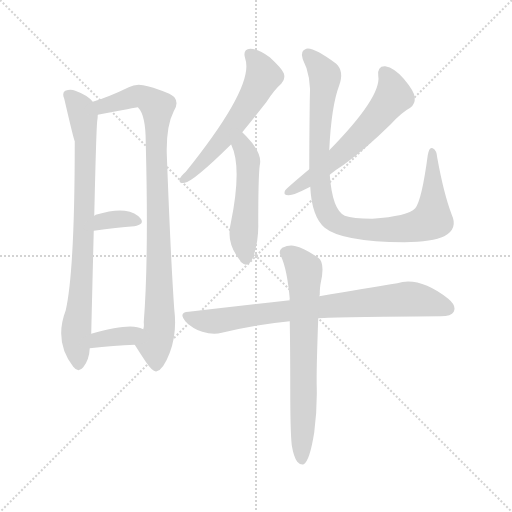
t = 0.00 s
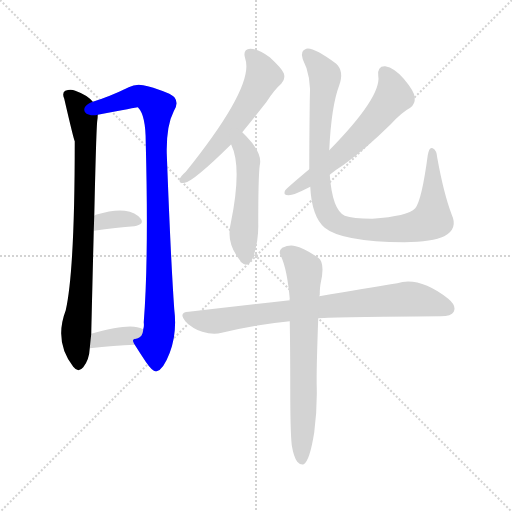
t = 1.60 s
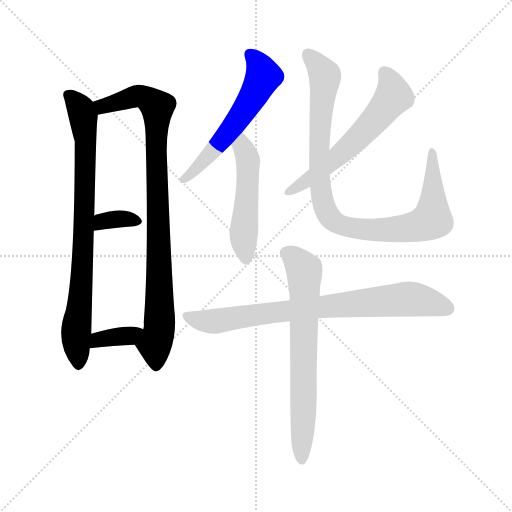
t = 3.20 s
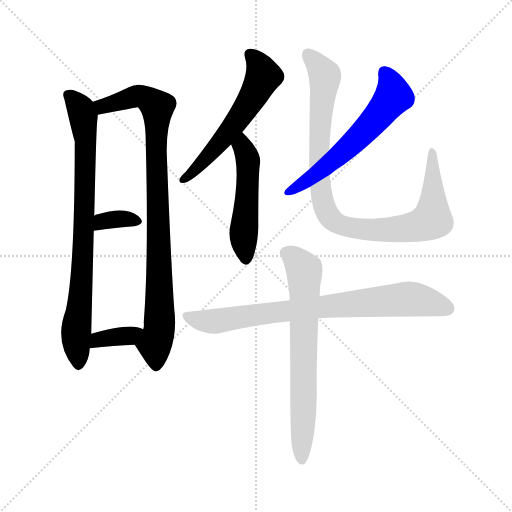
t = 4.79 s
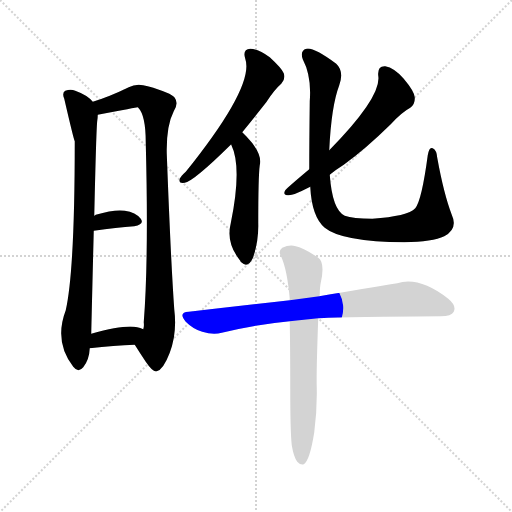
t = 6.39 s
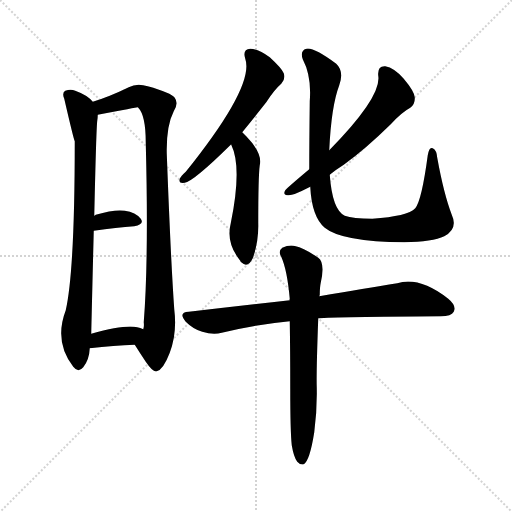
t = 7.99 s

The animated SVG that drew these frames (rendered in a browser with its animation timeline set to each time). Animation: 10 CSS @keyframes rules; one cycle of 7.99 s.

<svg version="1.1" viewBox="0 0 1024 1024" xmlns="http://www.w3.org/2000/svg">
  <g stroke="lightgray" stroke-dasharray="1,1" stroke-width="1" transform="scale(4, 4)">
    <line x1="0" y1="0" x2="256" y2="256"></line>
    <line x1="256" y1="0" x2="0" y2="256"></line>
    <line x1="128" y1="0" x2="128" y2="256"></line>
    <line x1="0" y1="128" x2="256" y2="128"></line>
  </g>
<g transform="scale(1, -1) translate(0, -900)">
   <style type="text/css">
    @keyframes keyframes0 {
      from {
       stroke: blue;
       stroke-dashoffset: 806;
       stroke-width: 128;
       }
       72% {
       animation-timing-function: step-end;
       stroke: blue;
       stroke-dashoffset: 0;
       stroke-width: 128;
       }
       to {
       stroke: black;
       stroke-width: 1024;
       }
       }
       #make-me-a-hanzi-animation-0 {
         animation: keyframes0 0.905924s both;
         animation-delay: 0.000000s;
         animation-timing-function: linear;
       }
    @keyframes keyframes1 {
      from {
       stroke: blue;
       stroke-dashoffset: 906;
       stroke-width: 128;
       }
       75% {
       animation-timing-function: step-end;
       stroke: blue;
       stroke-dashoffset: 0;
       stroke-width: 128;
       }
       to {
       stroke: black;
       stroke-width: 1024;
       }
       }
       #make-me-a-hanzi-animation-1 {
         animation: keyframes1 0.987305s both;
         animation-delay: 0.905924s;
         animation-timing-function: linear;
       }
    @keyframes keyframes2 {
      from {
       stroke: blue;
       stroke-dashoffset: 341;
       stroke-width: 128;
       }
       53% {
       animation-timing-function: step-end;
       stroke: blue;
       stroke-dashoffset: 0;
       stroke-width: 128;
       }
       to {
       stroke: black;
       stroke-width: 1024;
       }
       }
       #make-me-a-hanzi-animation-2 {
         animation: keyframes2 0.527507s both;
         animation-delay: 1.893229s;
         animation-timing-function: linear;
       }
    @keyframes keyframes3 {
      from {
       stroke: blue;
       stroke-dashoffset: 356;
       stroke-width: 128;
       }
       54% {
       animation-timing-function: step-end;
       stroke: blue;
       stroke-dashoffset: 0;
       stroke-width: 128;
       }
       to {
       stroke: black;
       stroke-width: 1024;
       }
       }
       #make-me-a-hanzi-animation-3 {
         animation: keyframes3 0.539714s both;
         animation-delay: 2.420736s;
         animation-timing-function: linear;
       }
    @keyframes keyframes4 {
      from {
       stroke: blue;
       stroke-dashoffset: 568;
       stroke-width: 128;
       }
       65% {
       animation-timing-function: step-end;
       stroke: blue;
       stroke-dashoffset: 0;
       stroke-width: 128;
       }
       to {
       stroke: black;
       stroke-width: 1024;
       }
       }
       #make-me-a-hanzi-animation-4 {
         animation: keyframes4 0.712240s both;
         animation-delay: 2.960449s;
         animation-timing-function: linear;
       }
    @keyframes keyframes5 {
      from {
       stroke: blue;
       stroke-dashoffset: 502;
       stroke-width: 128;
       }
       62% {
       animation-timing-function: step-end;
       stroke: blue;
       stroke-dashoffset: 0;
       stroke-width: 128;
       }
       to {
       stroke: black;
       stroke-width: 1024;
       }
       }
       #make-me-a-hanzi-animation-5 {
         animation: keyframes5 0.658529s both;
         animation-delay: 3.672689s;
         animation-timing-function: linear;
       }
    @keyframes keyframes6 {
      from {
       stroke: blue;
       stroke-dashoffset: 591;
       stroke-width: 128;
       }
       66% {
       animation-timing-function: step-end;
       stroke: blue;
       stroke-dashoffset: 0;
       stroke-width: 128;
       }
       to {
       stroke: black;
       stroke-width: 1024;
       }
       }
       #make-me-a-hanzi-animation-6 {
         animation: keyframes6 0.730957s both;
         animation-delay: 4.331217s;
         animation-timing-function: linear;
       }
    @keyframes keyframes7 {
      from {
       stroke: blue;
       stroke-dashoffset: 945;
       stroke-width: 128;
       }
       75% {
       animation-timing-function: step-end;
       stroke: blue;
       stroke-dashoffset: 0;
       stroke-width: 128;
       }
       to {
       stroke: black;
       stroke-width: 1024;
       }
       }
       #make-me-a-hanzi-animation-7 {
         animation: keyframes7 1.019043s both;
         animation-delay: 5.062174s;
         animation-timing-function: linear;
       }
    @keyframes keyframes8 {
      from {
       stroke: blue;
       stroke-dashoffset: 783;
       stroke-width: 128;
       }
       72% {
       animation-timing-function: step-end;
       stroke: blue;
       stroke-dashoffset: 0;
       stroke-width: 128;
       }
       to {
       stroke: black;
       stroke-width: 1024;
       }
       }
       #make-me-a-hanzi-animation-8 {
         animation: keyframes8 0.887207s both;
         animation-delay: 6.081217s;
         animation-timing-function: linear;
       }
    @keyframes keyframes9 {
      from {
       stroke: blue;
       stroke-dashoffset: 687;
       stroke-width: 128;
       }
       69% {
       animation-timing-function: step-end;
       stroke: blue;
       stroke-dashoffset: 0;
       stroke-width: 128;
       }
       to {
       stroke: black;
       stroke-width: 1024;
       }
       }
       #make-me-a-hanzi-animation-9 {
         animation: keyframes9 0.809082s both;
         animation-delay: 6.968424s;
         animation-timing-function: linear;
       }
</style>
<path d="M 185.5 696.5 Q 175.5 709.5 150.5 718.5 Q 141.5 722.5 130.5 718.5 Q 123.5 714.5 128.5 702.5 Q 147.5 620.5 149.5 617.5 Q 149.5 359.5 131.5 279.5 Q 107.5 216.5 146.5 166.5 Q 156.5 153.5 166.5 165.5 Q 178.5 180.5 179.5 203.5 L 182.5 232.5 Q 182.5 238.5 187.5 438.5 L 188.5 468.5 Q 192.5 643.5 194.5 658.5 Q 195.5 665.5 195.5 670.5 C 196.5 686.5 196.5 686.5 185.5 696.5 Z" fill="lightgray"></path> 
<path d="M 269.5 210.5 Q 279.5 194.5 291.5 176.5 Q 306.5 154.5 313.5 157.5 Q 326.5 160.5 339.5 194.5 Q 354.5 233.5 348.5 281.5 Q 341.5 380.5 333.5 593.5 Q 332.5 648.5 347.5 677.5 Q 357.5 693.5 349.5 704.5 Q 342.5 714.5 295.5 727.5 Q 273.5 734.5 257.5 725.5 Q 218.5 706.5 185.5 696.5 C 157.5 686.5 166.5 664.5 195.5 670.5 Q 273.5 685.5 275.5 685.5 L 276.5 684.5 Q 291.5 669.5 291.5 614.5 Q 297.5 382.5 287.5 255.5 Q 288.5 246.5 286.5 241.5 C 284.5 211.5 256.5 231.5 269.5 210.5 Z" fill="lightgray"></path> 
<path d="M 187.5 438.5 Q 233.5 445.5 268.5 447.5 Q 289.5 451.5 281.5 462.5 Q 271.5 475.5 249.5 478.5 Q 228.5 481.5 191.5 470.5 Q 190.5 469.5 188.5 468.5 C 163.5 452.5 157.5 434.5 187.5 438.5 Z" fill="lightgray"></path> 
<path d="M 179.5 203.5 Q 228.5 209.5 269.5 210.5 C 299.5 211.5 313.5 229.5 286.5 241.5 Q 280.5 244.5 274.5 245.5 Q 250.5 251.5 182.5 232.5 C 153.5 224.5 149.5 199.5 179.5 203.5 Z" fill="lightgray"></path> 
<path d="M 484.5 635.5 Q 506.5 662.5 532.5 695.5 Q 548.5 720.5 562.5 732.5 Q 571.5 741.5 567.5 753.5 Q 563.5 763.5 539.5 785.5 Q 517.5 801.5 500.5 802.5 Q 484.5 801.5 490.5 782.5 Q 509.5 728.5 371.5 556.5 Q 361.5 547.5 359.5 542.5 Q 356.5 532.5 369.5 534.5 Q 387.5 537.5 462.5 611.5 L 484.5 635.5 Z" fill="lightgray"></path> 
<path d="M 462.5 611.5 Q 461.5 611.5 462.5 610.5 Q 484.5 565.5 461.5 453.5 Q 451.5 414.5 480.5 378.5 Q 480.5 377.5 482.5 375.5 Q 495.5 362.5 505.5 383.5 Q 517.5 416.5 516.5 453.5 Q 516.5 547.5 519.5 569.5 Q 525.5 593.5 492.5 627.5 Q 488.5 631.5 484.5 635.5 C 463.5 656.5 451.5 639.5 462.5 611.5 Z" fill="lightgray"></path> 
<path d="M 659.5 550.5 Q 671.5 560.5 687.5 570.5 Q 730.5 601.5 781.5 651.5 Q 803.5 675.5 820.5 684.5 Q 830.5 691.5 829.5 705.5 Q 828.5 717.5 807.5 742.5 Q 788.5 764.5 770.5 767.5 Q 754.5 768.5 756.5 748.5 Q 763.5 706.5 658.5 599.5 L 618.5 561.5 Q 575.5 525.5 570.5 519.5 Q 564.5 509.5 577.5 509.5 Q 587.5 509.5 614.5 523.5 Q 615.5 524.5 620.5 526.5 L 659.5 550.5 Z" fill="lightgray"></path> 
<path d="M 903.5 470.5 Q 887.5 512.5 874.5 584.5 Q 873.5 599.5 865.5 603.5 Q 858.5 607.5 855.5 589.5 Q 843.5 499.5 830.5 483.5 Q 815.5 467.5 744.5 462.5 Q 705.5 462.5 689.5 468.5 Q 664.5 480.5 659.5 550.5 L 658.5 599.5 Q 662.5 687.5 678.5 729.5 Q 688.5 757.5 672.5 772.5 Q 626.5 806.5 612.5 802.5 Q 599.5 798.5 605.5 781.5 Q 623.5 747.5 619.5 697.5 Q 618.5 615.5 618.5 561.5 L 620.5 526.5 Q 623.5 466.5 649.5 444.5 Q 683.5 416.5 808.5 415.5 Q 865.5 416.5 888.5 427.5 Q 916.5 442.5 903.5 470.5 Z" fill="lightgray"></path> 
<path d="M 636.5 263.5 Q 672.5 266.5 881.5 267.5 Q 902.5 267.5 907.5 276.5 Q 913.5 288.5 896.5 302.5 Q 838.5 347.5 794.5 333.5 Q 731.5 323.5 638.5 307.5 L 579.5 299.5 Q 485.5 289.5 377.5 276.5 Q 355.5 275.5 371.5 256.5 Q 386.5 241.5 404.5 236.5 Q 426.5 229.5 443.5 234.5 Q 507.5 250.5 579.5 257.5 L 636.5 263.5 Z" fill="lightgray"></path> 
<path d="M 583.5 9.5 Q 587.5 -14.5 594.5 -23.5 Q 600.5 -30.5 607.5 -28.5 Q 619.5 -21.5 628.5 35.5 Q 634.5 80.5 633.5 125.5 Q 632.5 156.5 636.5 263.5 L 638.5 307.5 Q 638.5 308.5 639.5 309.5 Q 639.5 325.5 641.5 334.5 Q 650.5 374.5 636.5 384.5 Q 605.5 405.5 591.5 407.5 Q 579.5 411.5 564.5 404.5 Q 555.5 397.5 562.5 386.5 Q 574.5 359.5 579.5 302.5 Q 578.5 302.5 579.5 299.5 L 579.5 257.5 Q 580.5 199.5 580.5 121.5 Q 580.5 37.5 583.5 9.5 Z" fill="lightgray"></path> 
      <clipPath id="make-me-a-hanzi-clip-0">
      <path d="M 185.5 696.5 Q 175.5 709.5 150.5 718.5 Q 141.5 722.5 130.5 718.5 Q 123.5 714.5 128.5 702.5 Q 147.5 620.5 149.5 617.5 Q 149.5 359.5 131.5 279.5 Q 107.5 216.5 146.5 166.5 Q 156.5 153.5 166.5 165.5 Q 178.5 180.5 179.5 203.5 L 182.5 232.5 Q 182.5 238.5 187.5 438.5 L 188.5 468.5 Q 192.5 643.5 194.5 658.5 Q 195.5 665.5 195.5 670.5 C 196.5 686.5 196.5 686.5 185.5 696.5 Z" fill="lightgray"></path>
      </clipPath>
      <path clip-path="url(#make-me-a-hanzi-clip-0)" d="M 137.5 709.5 L 162.5 680.5 L 171.5 611.5 L 164.5 345.5 L 152.5 239.5 L 156.5 170.5 " fill="none" id="make-me-a-hanzi-animation-0" stroke-dasharray="678 1356" stroke-linecap="round"></path>

      <clipPath id="make-me-a-hanzi-clip-1">
      <path d="M 269.5 210.5 Q 279.5 194.5 291.5 176.5 Q 306.5 154.5 313.5 157.5 Q 326.5 160.5 339.5 194.5 Q 354.5 233.5 348.5 281.5 Q 341.5 380.5 333.5 593.5 Q 332.5 648.5 347.5 677.5 Q 357.5 693.5 349.5 704.5 Q 342.5 714.5 295.5 727.5 Q 273.5 734.5 257.5 725.5 Q 218.5 706.5 185.5 696.5 C 157.5 686.5 166.5 664.5 195.5 670.5 Q 273.5 685.5 275.5 685.5 L 276.5 684.5 Q 291.5 669.5 291.5 614.5 Q 297.5 382.5 287.5 255.5 Q 288.5 246.5 286.5 241.5 C 284.5 211.5 256.5 231.5 269.5 210.5 Z" fill="lightgray"></path>
      </clipPath>
      <path clip-path="url(#make-me-a-hanzi-clip-1)" d="M 194.5 692.5 L 206.5 686.5 L 276.5 708.5 L 313.5 688.5 L 319.5 257.5 L 309.5 211.5 L 312.5 168.5 " fill="none" id="make-me-a-hanzi-animation-1" stroke-dasharray="778 1556" stroke-linecap="round"></path>

      <clipPath id="make-me-a-hanzi-clip-2">
      <path d="M 187.5 438.5 Q 233.5 445.5 268.5 447.5 Q 289.5 451.5 281.5 462.5 Q 271.5 475.5 249.5 478.5 Q 228.5 481.5 191.5 470.5 Q 190.5 469.5 188.5 468.5 C 163.5 452.5 157.5 434.5 187.5 438.5 Z" fill="lightgray"></path>
      </clipPath>
      <path clip-path="url(#make-me-a-hanzi-clip-2)" d="M 194.5 445.5 L 204.5 458.5 L 252.5 462.5 L 272.5 457.5 " fill="none" id="make-me-a-hanzi-animation-2" stroke-dasharray="213 426" stroke-linecap="round"></path>

      <clipPath id="make-me-a-hanzi-clip-3">
      <path d="M 179.5 203.5 Q 228.5 209.5 269.5 210.5 C 299.5 211.5 313.5 229.5 286.5 241.5 Q 280.5 244.5 274.5 245.5 Q 250.5 251.5 182.5 232.5 C 153.5 224.5 149.5 199.5 179.5 203.5 Z" fill="lightgray"></path>
      </clipPath>
      <path clip-path="url(#make-me-a-hanzi-clip-3)" d="M 186.5 210.5 L 197.5 222.5 L 258.5 228.5 L 278.5 238.5 " fill="none" id="make-me-a-hanzi-animation-3" stroke-dasharray="228 456" stroke-linecap="round"></path>

      <clipPath id="make-me-a-hanzi-clip-4">
      <path d="M 484.5 635.5 Q 506.5 662.5 532.5 695.5 Q 548.5 720.5 562.5 732.5 Q 571.5 741.5 567.5 753.5 Q 563.5 763.5 539.5 785.5 Q 517.5 801.5 500.5 802.5 Q 484.5 801.5 490.5 782.5 Q 509.5 728.5 371.5 556.5 Q 361.5 547.5 359.5 542.5 Q 356.5 532.5 369.5 534.5 Q 387.5 537.5 462.5 611.5 L 484.5 635.5 Z" fill="lightgray"></path>
      </clipPath>
      <path clip-path="url(#make-me-a-hanzi-clip-4)" d="M 500.5 790.5 L 524.5 756.5 L 513.5 719.5 L 458.5 637.5 L 400.5 569.5 L 367.5 541.5 " fill="none" id="make-me-a-hanzi-animation-4" stroke-dasharray="440 880" stroke-linecap="round"></path>

      <clipPath id="make-me-a-hanzi-clip-5">
      <path d="M 462.5 611.5 Q 461.5 611.5 462.5 610.5 Q 484.5 565.5 461.5 453.5 Q 451.5 414.5 480.5 378.5 Q 480.5 377.5 482.5 375.5 Q 495.5 362.5 505.5 383.5 Q 517.5 416.5 516.5 453.5 Q 516.5 547.5 519.5 569.5 Q 525.5 593.5 492.5 627.5 Q 488.5 631.5 484.5 635.5 C 463.5 656.5 451.5 639.5 462.5 611.5 Z" fill="lightgray"></path>
      </clipPath>
      <path clip-path="url(#make-me-a-hanzi-clip-5)" d="M 484.5 627.5 L 496.5 576.5 L 487.5 441.5 L 492.5 383.5 " fill="none" id="make-me-a-hanzi-animation-5" stroke-dasharray="374 748" stroke-linecap="round"></path>

      <clipPath id="make-me-a-hanzi-clip-6">
      <path d="M 659.5 550.5 Q 671.5 560.5 687.5 570.5 Q 730.5 601.5 781.5 651.5 Q 803.5 675.5 820.5 684.5 Q 830.5 691.5 829.5 705.5 Q 828.5 717.5 807.5 742.5 Q 788.5 764.5 770.5 767.5 Q 754.5 768.5 756.5 748.5 Q 763.5 706.5 658.5 599.5 L 618.5 561.5 Q 575.5 525.5 570.5 519.5 Q 564.5 509.5 577.5 509.5 Q 587.5 509.5 614.5 523.5 Q 615.5 524.5 620.5 526.5 L 659.5 550.5 Z" fill="lightgray"></path>
      </clipPath>
      <path clip-path="url(#make-me-a-hanzi-clip-6)" d="M 768.5 753.5 L 782.5 730.5 L 787.5 707.5 L 764.5 678.5 L 671.5 583.5 L 577.5 517.5 " fill="none" id="make-me-a-hanzi-animation-6" stroke-dasharray="463 926" stroke-linecap="round"></path>

      <clipPath id="make-me-a-hanzi-clip-7">
      <path d="M 903.5 470.5 Q 887.5 512.5 874.5 584.5 Q 873.5 599.5 865.5 603.5 Q 858.5 607.5 855.5 589.5 Q 843.5 499.5 830.5 483.5 Q 815.5 467.5 744.5 462.5 Q 705.5 462.5 689.5 468.5 Q 664.5 480.5 659.5 550.5 L 658.5 599.5 Q 662.5 687.5 678.5 729.5 Q 688.5 757.5 672.5 772.5 Q 626.5 806.5 612.5 802.5 Q 599.5 798.5 605.5 781.5 Q 623.5 747.5 619.5 697.5 Q 618.5 615.5 618.5 561.5 L 620.5 526.5 Q 623.5 466.5 649.5 444.5 Q 683.5 416.5 808.5 415.5 Q 865.5 416.5 888.5 427.5 Q 916.5 442.5 903.5 470.5 Z" fill="lightgray"></path>
      </clipPath>
      <path clip-path="url(#make-me-a-hanzi-clip-7)" d="M 616.5 790.5 L 650.5 744.5 L 639.5 653.5 L 639.5 545.5 L 643.5 502.5 L 665.5 459.5 L 697.5 445.5 L 740.5 439.5 L 816.5 444.5 L 864.5 461.5 L 864.5 596.5 " fill="none" id="make-me-a-hanzi-animation-7" stroke-dasharray="817 1634" stroke-linecap="round"></path>

      <clipPath id="make-me-a-hanzi-clip-8">
      <path d="M 636.5 263.5 Q 672.5 266.5 881.5 267.5 Q 902.5 267.5 907.5 276.5 Q 913.5 288.5 896.5 302.5 Q 838.5 347.5 794.5 333.5 Q 731.5 323.5 638.5 307.5 L 579.5 299.5 Q 485.5 289.5 377.5 276.5 Q 355.5 275.5 371.5 256.5 Q 386.5 241.5 404.5 236.5 Q 426.5 229.5 443.5 234.5 Q 507.5 250.5 579.5 257.5 L 636.5 263.5 Z" fill="lightgray"></path>
      </clipPath>
      <path clip-path="url(#make-me-a-hanzi-clip-8)" d="M 374.5 266.5 L 433.5 257.5 L 559.5 277.5 L 808.5 301.5 L 858.5 295.5 L 895.5 282.5 " fill="none" id="make-me-a-hanzi-animation-8" stroke-dasharray="655 1310" stroke-linecap="round"></path>

      <clipPath id="make-me-a-hanzi-clip-9">
      <path d="M 583.5 9.5 Q 587.5 -14.5 594.5 -23.5 Q 600.5 -30.5 607.5 -28.5 Q 619.5 -21.5 628.5 35.5 Q 634.5 80.5 633.5 125.5 Q 632.5 156.5 636.5 263.5 L 638.5 307.5 Q 638.5 308.5 639.5 309.5 Q 639.5 325.5 641.5 334.5 Q 650.5 374.5 636.5 384.5 Q 605.5 405.5 591.5 407.5 Q 579.5 411.5 564.5 404.5 Q 555.5 397.5 562.5 386.5 Q 574.5 359.5 579.5 302.5 Q 578.5 302.5 579.5 299.5 L 579.5 257.5 Q 580.5 199.5 580.5 121.5 Q 580.5 37.5 583.5 9.5 Z" fill="lightgray"></path>
      </clipPath>
      <path clip-path="url(#make-me-a-hanzi-clip-9)" d="M 571.5 394.5 L 589.5 383.5 L 608.5 359.5 L 603.5 -19.5 " fill="none" id="make-me-a-hanzi-animation-9" stroke-dasharray="559 1118" stroke-linecap="round"></path>

</g>
</svg>
